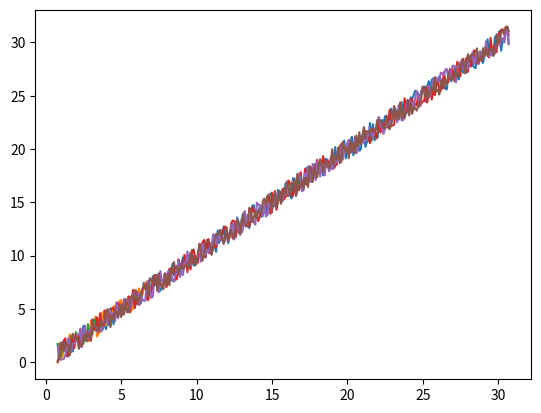

Reproduce this figure in Python. (Note: this script raises an exception after producing the figure.)
import numpy as np
import matplotlib.pyplot as plt

#Datos nuevos
#Se propone funciones gaussianas
def generar_nuevos_datos(cantidad_ejemplos, cantidad_clases):
    x = np.zeros((cantidad_ejemplos,2))
    t = np.zeros(cantidad_ejemplos, dtype="uint8")  
    count = 0
    sigma = [0.2,0.3,0.4]

    for i in range(cantidad_ejemplos):
        x[i][0] = np.random.uniform(-1,1)
        if i >= (int)(cantidad_ejemplos/cantidad_clases)*(count+1):
            count += 1 
        t[i] = count
        
        x[i][1] = 1/(np.sqrt(2*np.pi)*sigma[count])*np.exp(-0.5*np.power((x[i][0]/sigma[count]),2))    

    #plt.scatter(x[:,0], x[:,1], c=t)
    #plt.show()
    return x, t

#Datos continuos
def generar_datos_continuos(cantidad_ejemplos, cantidad_clases):
    
    x = np.zeros((cantidad_ejemplos,1))
    t = np.zeros((cantidad_ejemplos,1))   
    
    AMPLITUD_ALEATORIEDAD = 0.1 
    FACTOR_ANGULO = 0.79
    
    for i in range(cantidad_ejemplos):
        t[i] = AMPLITUD_ALEATORIEDAD * i + FACTOR_ANGULO
        #x[i] = (i/300) + np.random.randint(1, 4)
        #Es para apreciar de mejor manera la oscilacion de la curva alrededor de la regresion
        x[i]= t[i] + np.random.uniform(-1,1)
    plt.plot(t, x)
    plt.show()
    return x, t

#Datos originales
def generar_datos_clasificacion(cantidad_ejemplos, cantidad_clases):
   FACTOR_ANGULO = 0.79
   AMPLITUD_ALEATORIEDAD = 0.1
   n = int(cantidad_ejemplos / cantidad_clases)
   x = np.zeros((cantidad_ejemplos, 2))
   t = np.zeros(cantidad_ejemplos, dtype="uint8") 
   randomgen = np.random.default_rng()
 
   for clase in range(cantidad_clases):
       radios = np.linspace(0, 1, n) + AMPLITUD_ALEATORIEDAD * randomgen.standard_normal(size=n)
       angulos = np.linspace(clase * np.pi * FACTOR_ANGULO, (clase + 1) * np.pi * FACTOR_ANGULO, n)
       indices = range(clase * n, (clase + 1) * n)
       x1 = radios * np.sin(angulos)
       x2 = radios * np.cos(angulos)
       x[indices] = np.c_[x1, x2]
       t[indices] = clase
 
   return x, t

def inicializar_pesos(n_entrada, n_capa_2, n_capa_3, REGRESION=False):
    randomgen = np.random.default_rng()
    #Para clasificacion
    if REGRESION==False:
        w1 = 0.1 * randomgen.standard_normal((n_entrada, n_capa_2))
        b1 = 0.1 * randomgen.standard_normal((1, n_capa_2))
        w2 = 0.1 * randomgen.standard_normal((n_capa_2, n_capa_3))
        b2 = 0.1 * randomgen.standard_normal((1,n_capa_3))
    #Para regresion
    else:
        w1 = 0.1 * randomgen.standard_normal((n_entrada,n_capa_2))
        b1 = 0.1 * randomgen.standard_normal((1, n_capa_2))
        w2 = 0.1 * randomgen.standard_normal((n_capa_2, n_capa_3))
        b2 = 0.1 * randomgen.standard_normal((1,n_capa_3))

    return {"w1": w1, "b1": b1, "w2": w2, "b2": b2}

def ejecutar_adelante(x, pesos,REGRESION=False):
    if REGRESION==False:
        # Funcion de entrada (a.k.a. "regla de propagacion") para la primera capa oculta
        z = x.dot(pesos["w1"]) + pesos["b1"]
        # Funcion de activacion ReLU para la capa oculta (h -> "hidden")
        h = np.maximum(0, z)
        # Salida de la red (funcion de activacion lineal). Esto incluye la salida de todas
        # las neuronas y para todos los ejemplos proporcionados
        y = h.dot(pesos["w2"]) + pesos["b2"]
    else:
        # Funcion de entrada (a.k.a. "regla de propagacion") para la primera capa oculta
        z = x.dot(pesos["w1"]) + pesos["b1"]
        # Funcion de activacion ReLU para la capa oculta (h -> "hidden")
        h = 1/(1+np.exp(-z)) #Sigmoide
        # Salida de la red (funcion de activacion lineal). Esto incluye la salida de todas
        # las neuronas y para todos los ejemplos proporcionados
        y = h.dot(pesos["w2"]) + pesos["b2"] 
        
    return {"z": z, "h": h, "y": y}

# x: n entradas para cada uno de los m ejemplos(nxm)
# t: salida correcta (target) para cada uno de los m ejemplos (m x 1)
# pesos: pesos (W y b)
def train(x, t, pesos, learning_rate, epochs, paso=0, flag=False):
    # Cantidad de filas (i.e. cantidad de ejemplos)
    m = np.size(x, 0)
    loss_list = list()
    epochs_list = list()
    lossTraining = list()
 
    for i in range(epochs):
        resultados_feed_forward = ejecutar_adelante(x, pesos)
        y = resultados_feed_forward["y"]
        h = resultados_feed_forward["h"]
        z = resultados_feed_forward["z"]
    
        exp_scores = np.exp(y)
        sum_exp_scores = np.sum(exp_scores, axis=1, keepdims=True)
        p = exp_scores / sum_exp_scores
        loss = (1 / m) * np.sum( -np.log( p[range(m), t] ))

        if i%1000 == 0:
            #    print("Loss epoch", i, ":", loss)
            loss_list.append(loss)
            epochs_list.append(i)
            
        if flag and i%paso==0:
                lossTraining.append(loss)
    
        w1 = pesos["w1"]
        b1 = pesos["b1"]
        w2 = pesos["w2"]
        b2 = pesos["b2"]
    
        # Ajustamos los pesos: Backpropagation
        dL_dy = p                # Para todas las salidas, L' = p (la probabilidad)...
        dL_dy[range(m), t] -= 1  # ... excepto para la clase correcta
        dL_dy /= m
    
        dL_dw2 = h.T.dot(dL_dy)                         # Ajuste para w2
        dL_db2 = np.sum(dL_dy, axis=0, keepdims=True)   # Ajuste para b2
    
        dL_dh = dL_dy.dot(w2.T)
        
        dL_dz = dL_dh       # El calculo dL/dz = dL/dh * dh/dz. La funcion "h" es la funcion de activacion de la capa oculta,
        dL_dz[z <= 0] = 0   # para la que usamos ReLU. La derivada de la funcion ReLU: 1(z > 0) (0 en otro caso)
    
        dL_dw1 = x.T.dot(dL_dz)                         # Ajuste para w1
        dL_db1 = np.sum(dL_dz, axis=0, keepdims=True)   # Ajuste para b1
    
        w1 += -learning_rate * dL_dw1 #Ajuste de pesos
        b1 += -learning_rate * dL_db1
        w2 += -learning_rate * dL_dw2
        b2 += -learning_rate * dL_db2
    
        pesos["w1"] = w1 #Extraccion de pesos como variables locales
        pesos["b1"] = b1
        pesos["w2"] = w2
        pesos["b2"] = b2
    
    # fig, ax = plt.subplots()
    # ax.plot(epochs_list, loss_list)
    # ax.set(xlabel='Epochs', ylabel='Loss')
    # ax.grid()
    # plt.show()
    
    return {"y": y, "pesos": pesos, "lossT": lossTraining}

def regresion(x, t, pesos, learning_rate, epochs, tolerancia, paso=0, flag=False):
    # Cantidad de filas (i.e. cantidad de ejemplos)
    m = np.size(x, 0)
    loss_list = list()
    epochs_list = list()
    lossRegresion = list()
    
    for i in range(epochs):
        resultados_feed_forward = ejecutar_adelante(x, pesos,REGRESION=True)
        
        y = resultados_feed_forward["y"]
        h = resultados_feed_forward["h"]
        z = resultados_feed_forward["z"]
        
        mse = (np.square(t - x)).mean(axis=None )

        if i%1000 == 0:
            #    print("Loss epoch", i, ":", loss)
            loss_list.append(mse)
            epochs_list.append(i)
            
        if flag and i%paso==0:
            lossRegresion.append(mse)

        w1 = pesos["w1"]
        b1 = pesos["b1"]
        w2 = pesos["w2"]
        b2 = pesos["b2"]
        
        dL_dy = -2*np.transpose(t-y)/m  
        dL_dw2 = h.T.dot(dL_dy.T)                         # Ajuste para w2
        dL_db2 = np.sum(dL_dy, axis=0, keepdims=True)   # Ajuste para b2
        print(i)
        dL_dh = dL_dy.T.dot(w2.T)

        sigm=(h.T).dot(1-h)
        dL_dz = dL_dh.dot(sigm)
    
        dL_dw1 = x.T.dot(dL_dz)                         # Ajuste para w1
        dL_db1 = np.sum(dL_dz, axis=0, keepdims=True)   # Ajuste para b1
    
        w1 = w1 -learning_rate * dL_dw1 #Ajuste de pesos
        b1 = b1 -learning_rate * dL_db1
        w2 = w2 -learning_rate * dL_dw2
        b2 = b2 -learning_rate * dL_db2
        b2 = b2.T
        pesos["w1"] = w1 #Extraccion de pesos como variables locales
        pesos["b1"] = b1
        pesos["w2"] = w2
        pesos["b2"] = b2  

    return {"y": y, "pesos": pesos, "lossT": lossRegresion}

def validation(x, t, pesos, learning_rate, epochs, tolerancia, paso, lossTrain):
    # Cantidad de filas (i.e. cantidad de ejemplos)
    m = np.size(x, 0)

    lossValidation = list()

    cont=0
    for i in range(epochs):
        resultados_feed_forward = ejecutar_adelante(x, pesos)
        y = resultados_feed_forward["y"]
        h = resultados_feed_forward["h"]
        z = resultados_feed_forward["z"]
        
        exp_scores = np.exp(y)
        sum_exp_scores = np.sum(exp_scores, axis=1, keepdims=True)
        p = exp_scores / sum_exp_scores
        
        loss = (1 / m) * np.sum( -np.log( p[range(m), t] ))


        if i%paso == 0:
            lossValidation.append(loss)
            #Parada temprana para validacion -> valor del error absoluto
            valor = lossTrain[cont]-lossValidation[cont]
            if abs(valor)>tolerancia and i > (int)(0.1*epochs): #inicialmente pueden tener un desfasaje alto
                break
            cont = cont+1
        
        w1 = pesos["w1"]
        b1 = pesos["b1"]
        w2 = pesos["w2"]
        b2 = pesos["b2"]
 
        dL_dy = p                # Para todas las salidas, L' = p (la probabilidad)...
        dL_dy[range(m), t] -= 1  # ... excepto para la clase correcta
        dL_dy /= m
        dL_dw2 = h.T.dot(dL_dy)                         # Ajuste para w2
        dL_db2 = np.sum(dL_dy, axis=0, keepdims=True)   # Ajuste para b2
        dL_dh = dL_dy.dot(w2.T)
        dL_dz = dL_dh       # El calculo dL/dz = dL/dh * dh/dz. La funcion "h" es la funcion de activacion de la capa oculta,
        dL_dz[z <= 0] = 0   # para la que usamos ReLU. La derivada de la funcion ReLU: 1(z > 0) (0 en otro caso)
        dL_dw1 = x.T.dot(dL_dz)                         # Ajuste para w1
        dL_db1 = np.sum(dL_dz, axis=0, keepdims=True)   # Ajuste para b1
        w1 = w1 -learning_rate * dL_dw1 #Ajuste de pesos
        b1 = b1 -learning_rate * dL_db1
        w2 = w2 -learning_rate * dL_dw2
        b2 = b2 -learning_rate * dL_db2
        pesos["w1"] = w1 #Extraccion de pesos como variables locales
        pesos["b1"] = b1
        pesos["w2"] = w2
        pesos["b2"] = b2   
    
    #len(lossTrain) es constante, mientras que len(lossValidation) varia debido a la tolerancia impuesta en la parada temprana
    #Lo que hacemos es eliminar los datos de la lista lossTrain -> si quisieramos podemos hacer un .copy() para duplicar la lista 
    #Por ahora no hace falta ese paso, porque solo necesitamos esta lista para graficar
    
    tamano = len(lossValidation)
    del lossTrain[tamano:len(lossTrain)] #A partir de tamano hasta el ultimo elemento de la lista lossValidation se descartan
    
    plt.plot(np.arange(0,tamano*paso,paso), lossValidation)   #np.arange(valor inicial, valor final, paso)
    plt.plot(np.arange(0,tamano*paso,paso), lossTrain)
    plt.legend(["lossValidation", "lossTrain"])
    plt.show()

def test(x, t, pesos, REGRESION=False):
    resultados_feed_forward = ejecutar_adelante(x, pesos)
    y = resultados_feed_forward["y"]
    h = resultados_feed_forward["h"]
    z = resultados_feed_forward["z"]
    if REGRESION==True:
        performance=(np.mean(np.square(t - x)))
        print("Eficiencia en test: ", performance)
    else:
        predicted_class = np.argmax(y, axis=1)
        performance=(np.mean(predicted_class == t))
        print("Eficiencia en test: ", performance)

def k_fold(K, pesos, LEARNING_RATE, EPOCHS, numero_ejemplos, numero_clases, REGRESION=False):
    Lrate_list = np.linspace(0.1,LEARNING_RATE,K)
    epochs_list = np.arange(EPOCHS,EPOCHS+1000*K,1000,dtype=int)
    
    p_learning_rate = {"performance": list(), "value": Lrate_list} #performance learning rate
    p_epochs = {"performance": list(), "value": epochs_list}
    
    paso=200
    tol=0.025

    if REGRESION==True:
        for i in range(K): #quedan fijos los epochs
            x, t = generar_datos_continuos(numero_ejemplos, numero_clases)
            
            ret = regresion(x, t, pesos, Lrate_list[i], EPOCHS, tol)
            
            y = ret["y"]
            pesos = ret["pesos"]
            
            p_learning_rate["performance"].append(np.mean(np.square(t - x)))
        
        p = p_learning_rate["performance"]
        index = p.index(max(p)) #la maxima performance
        LEARNING_RATE = p_learning_rate["value"][index] #best learning rate
        #print("Best learning rate:", LEARNING_RATE)
        #print(p_learning_rate["performance"])
        
        for i in range(K): #quedan fijo LEARNING RATE
            x, t = generar_datos_continuos(numero_ejemplos, numero_clases)
        
            ret = regresion(x, t, pesos, LEARNING_RATE, epochs_list[i], tol)
            y = ret["y"]
            pesos = ret["pesos"]
        
            p_epochs["performance"].append(np.mean(np.square(t - x)))
        
        p = p_epochs["performance"]
        index = p.index(max(p)) #la maxima performance
        EPOCHS = p_epochs["value"][index] #best learning rate
        #print("Best epochs value:", EPOCHS)
        #print(p_epochs["performance"])

    else:
        for i in range(K): #quedan fijos los epochs
            x, t = generar_datos_clasificacion(numero_ejemplos, numero_clases)
        
            ret = train(x, t, pesos, Lrate_list[i], EPOCHS)
            y = ret["y"]
            pesos = ret["pesos"]
            
            predicted_class = np.argmax(y, axis=1)
            p_learning_rate["performance"].append(np.mean(predicted_class == t))
        
        
        p = p_learning_rate["performance"]
        index = p.index(max(p)) #la maxima performance
        LEARNING_RATE = p_learning_rate["value"][index] #best learning rate
        #print("Best learning rate:", LEARNING_RATE)
        #print(p_learning_rate["performance"])
        
        for i in range(K): #quedan fijo LEARNING RATE
            x, t = generar_datos_clasificacion(numero_ejemplos, numero_clases)
        
            ret = train(x, t, pesos, LEARNING_RATE, epochs_list[i])
            y = ret["y"]
            pesos = ret["pesos"]
        
            predicted_class = np.argmax(y, axis=1)
            p_epochs["performance"].append(np.mean(predicted_class == t))
        
        p = p_epochs["performance"]
        index = p.index(max(p)) #la maxima performance
        EPOCHS = p_epochs["value"][index] #best learning rate
        #print("Best epochs value:", EPOCHS)
        #print(p_epochs["performance"])
        
    return LEARNING_RATE, EPOCHS

def iniciar(set_datos, numero_clases, numero_ejemplos, graficar_datos=False):
    if set_datos == 1:
        print("Set de datos original:")
        x, t = generar_datos_clasificacion(numero_ejemplos, numero_clases)
        x2, t2 = generar_datos_clasificacion((int)(numero_ejemplos/5), numero_clases) #datos para validation
        x3, t3 = generar_datos_clasificacion((int)(numero_ejemplos/10), numero_clases) #datos para el test
    elif set_datos == 2:
        print("Nuevo set de datos:")
        x, t = generar_nuevos_datos(numero_ejemplos, numero_clases)
        x2, t2 = generar_nuevos_datos((int)(numero_ejemplos/5), numero_clases) #datos para validation
        x3, t3 = generar_nuevos_datos((int)(numero_ejemplos/10), numero_clases) #datos para el test
    else:
        print("Set para regresion")
        x, t = generar_datos_continuos(numero_ejemplos, numero_clases)
        x2, t2 = generar_datos_continuos((int)(numero_ejemplos/5), numero_clases) #datos para validation
        x3, t3 = generar_datos_continuos((int)(numero_ejemplos/10), numero_clases) #datos para el test

    #Valores iniciales
    LEARNING_RATE=1
    EPOCHS=1000
    paso = 200
    tol = 0.025

    if (set_datos==1 or set_datos==2):

        NEURONAS_CAPA_OCULTA = 100
        NEURONAS_ENTRADA = 2
        pesos = inicializar_pesos(n_entrada=NEURONAS_ENTRADA, n_capa_2=NEURONAS_CAPA_OCULTA, n_capa_3=numero_clases, REGRESION=False)


        LEARNING_RATE, EPOCHS = k_fold(10, pesos, LEARNING_RATE, EPOCHS, numero_ejemplos, numero_clases, REGRESION=False) #K=10 #ej3
 
        training = train(x, t, pesos, LEARNING_RATE, EPOCHS, paso, True)
        lossTraining = training["lossT"]

        y= training["y"]
        print("Eficiencia en training", np.mean(np.argmax(y, axis=1) == t)) #ej 2a

        #Invocar funcion para graficar
        validation(x2, t2, pesos, LEARNING_RATE, EPOCHS, tol, paso, lossTraining) 
    
        #Test
        test(x3, t3, pesos) #ej 2b

    else:
        #Consideramos que set_datos=3 solo es para regresion
        NEURONAS_CAPA_OCULTA = 10
        NEURONAS_ENTRADA = 1
        EPOCHS=1
        pesos = inicializar_pesos(n_entrada=NEURONAS_ENTRADA, n_capa_2=NEURONAS_CAPA_OCULTA, n_capa_3=1,REGRESION=True)
        
        LEARNING_RATE, EPOCHS = k_fold(10, pesos, LEARNING_RATE, EPOCHS, numero_ejemplos, numero_clases, REGRESION=True) #K=10 #ej3
        
        training = regresion(x, t, pesos, LEARNING_RATE, EPOCHS, tol, paso, True)
        lossTraining = training["lossT"]

        #Para regresion
        y= training["y"]
        #print("Eficiencia en regresion", np.mean(np.argmax(y, axis=1) == t)) #ej 2a
            
        #Test
        test(x3, t3, pesos,REGRESION=True) #ej 2b

    if graficar_datos:
        plt.scatter(x[:, 0], x[:, 1], c=t)
        plt.show()
        plt.scatter(x2[:, 0], x2[:, 1], c=t2)
        plt.show()
        plt.scatter(x3[:, 0], x3[:, 1], c=t3)
        plt.show()
    
#iniciar(1, numero_clases=3, numero_ejemplos=300, graficar_datos=False) #set de datos originales 
#iniciar(2, numero_clases=3, numero_ejemplos=300, graficar_datos=False) #Nuevo set de datos #ej 4
iniciar(3, numero_clases=1, numero_ejemplos=300, graficar_datos=False) #Nuevo set de datos #ej 5
